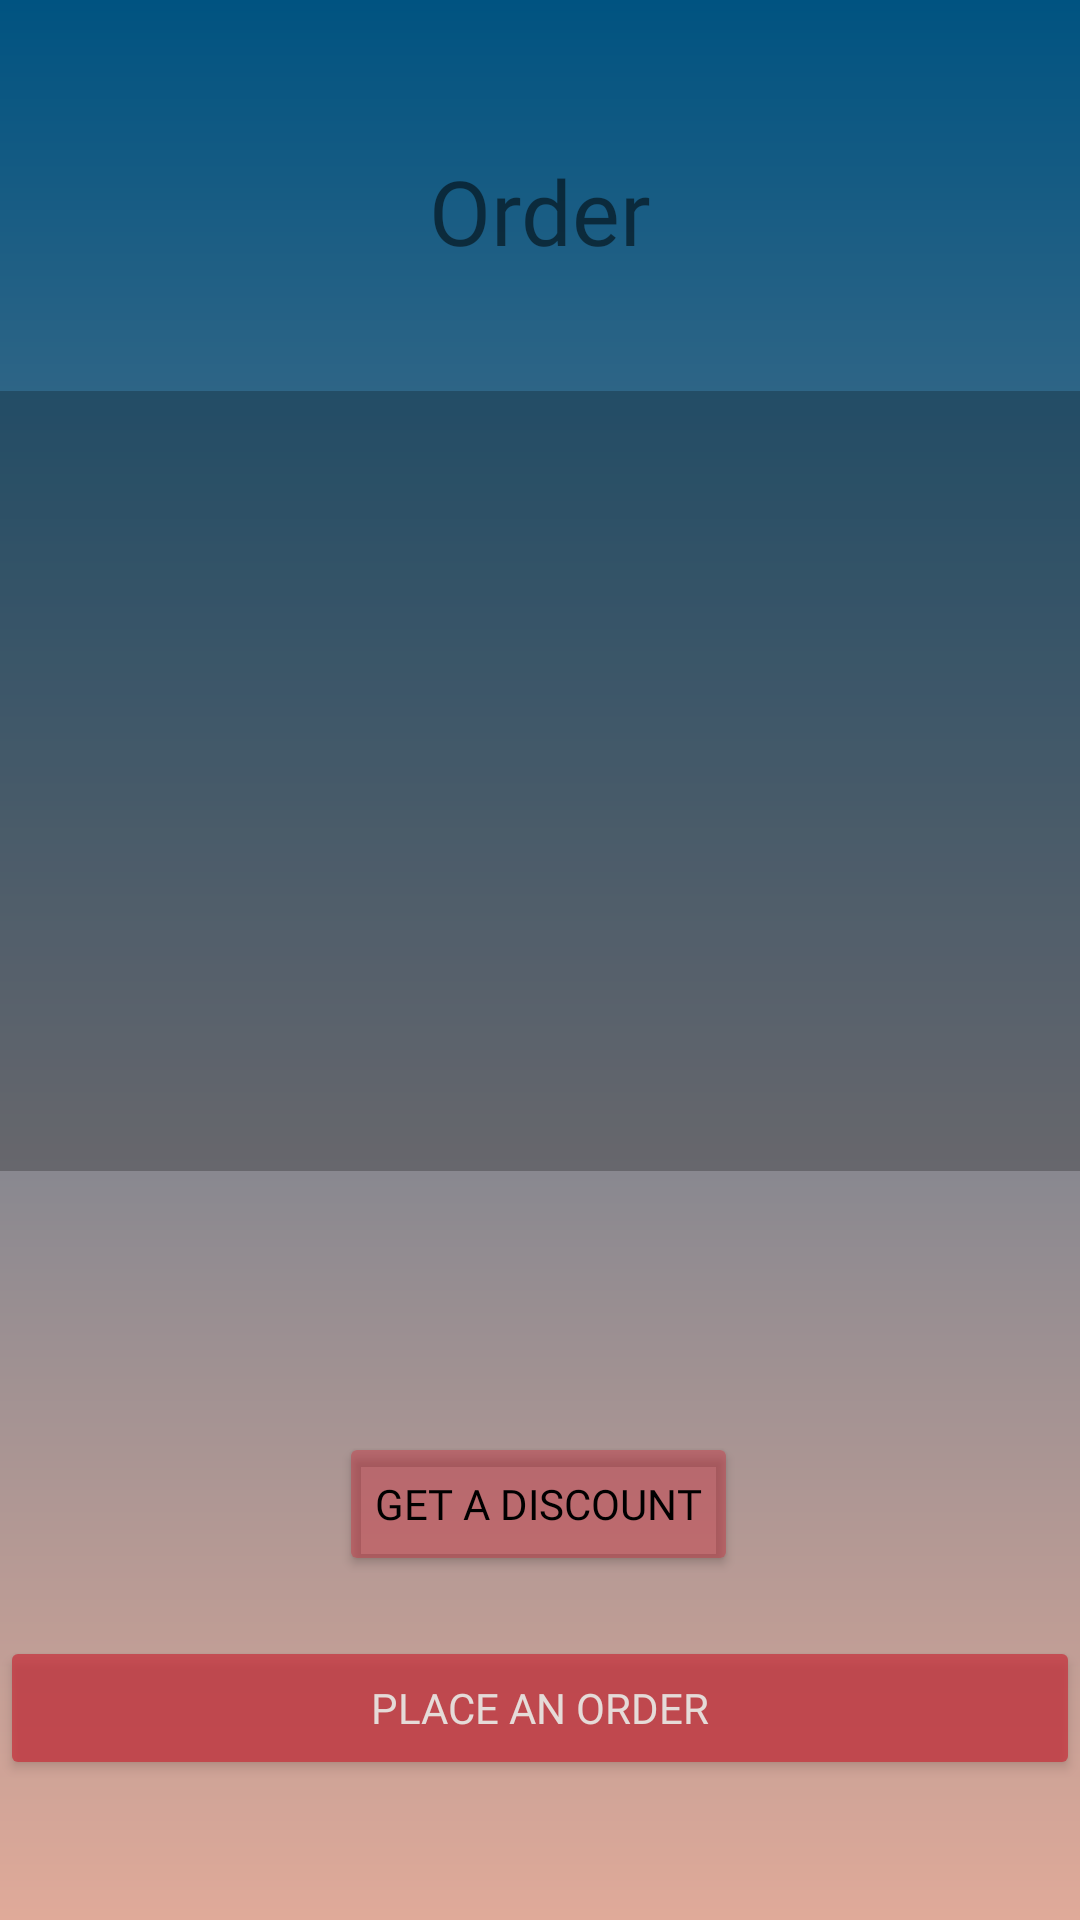

Layout XML and referenced resources for this Android screen:
<!-- AndroidManifest.xml: application theme AppTheme -->
<!-- res/layout/fragment_order.xml -->
<?xml version="1.0" encoding="utf-8"?>

<androidx.constraintlayout.widget.ConstraintLayout xmlns:android="http://schemas.android.com/apk/res/android"
    xmlns:app="http://schemas.android.com/apk/res-auto"
    xmlns:tools="http://schemas.android.com/tools"
    android:layout_width="match_parent"
    android:layout_height="match_parent"
    android:background="@drawable/drawable_gradient_orders"
    android:orientation="vertical"
    tools:context=".OrderFragment">

    <TextView
        android:id="@+id/textView"
        android:layout_width="wrap_content"
        android:layout_height="wrap_content"
        android:layout_centerHorizontal="true"
        android:layout_marginTop="50dp"
        android:fontFamily="@font/carme"
        android:text="@string/order_title"
        android:textSize="30sp"
        app:layout_constraintEnd_toEndOf="parent"
        app:layout_constraintStart_toStartOf="parent"
        app:layout_constraintTop_toTopOf="parent" />


    <TextView
        android:id="@+id/tvOrderList"
        android:layout_width="405dp"
        android:layout_height="260dp"
        android:layout_below="@+id/textView"
        android:layout_marginTop="40dp"
        android:background="#3E000000"
        android:fontFamily="@font/carme"
        android:scrollbars="vertical"
        android:textSize="20sp"
        app:layout_constraintEnd_toEndOf="parent"
        app:layout_constraintStart_toStartOf="parent"
        app:layout_constraintTop_toBottomOf="@+id/textView" />

    <TextView
        android:id="@+id/tvFinalPrice"
        android:layout_width="match_parent"
        android:layout_height="wrap_content"
        android:layout_marginTop="20dp"
        android:fontFamily="@font/carme"
        android:textSize="20sp"
        app:layout_constraintEnd_toEndOf="parent"
        app:layout_constraintHorizontal_bias="1.0"
        app:layout_constraintStart_toStartOf="parent"
        app:layout_constraintTop_toBottomOf="@+id/tvOrderList" />

    <Button
        android:id="@+id/btnGetDiscount"
        android:layout_width="wrap_content"
        android:layout_height="wrap_content"
        android:layout_marginTop="40dp"
        android:alpha="1"
        android:backgroundTint="#6BC92D39"
        android:fontFamily="@font/carme"
        android:text="@string/discount"
        android:textColor="#000"
        app:layout_constraintEnd_toEndOf="parent"
        app:layout_constraintHorizontal_bias="0.498"
        app:layout_constraintStart_toStartOf="parent"
        app:layout_constraintTop_toBottomOf="@id/tvFinalPrice" />

    <Button
        android:id="@+id/btnPlaceOrder"
        android:layout_width="match_parent"
        android:layout_height="wrap_content"
        android:layout_marginTop="20dp"
        android:layout_marginBottom="30dp"
        android:alpha="0.7"
        android:backgroundTint="#C92D39"
        android:fontFamily="@font/carme"
        android:text="@string/place_order"
        android:textColor="#fff"
        app:layout_constraintBottom_toBottomOf="parent"
        app:layout_constraintEnd_toEndOf="parent"
        app:layout_constraintHorizontal_bias="1.0"
        app:layout_constraintStart_toStartOf="parent"
        app:layout_constraintTop_toBottomOf="@id/btnGetDiscount"
        app:layout_constraintVertical_bias="0.0" />
</androidx.constraintlayout.widget.ConstraintLayout>
<!-- resources referenced by this layout -->
<resources>
  <!-- drawable drawable_gradient_orders (drawable) -->
  <?xml version="1.0" encoding="utf-8"?>
  
  <shape xmlns:android="http://schemas.android.com/apk/res/android">
      <gradient
          android:angle="270"
          android:endColor="@color/nudeThree"
          android:startColor="#005381" />
  </shape>
  <string name="discount">Get a Discount</string>
  <string name="order_title">Order</string>
  <string name="place_order">Place an order</string>
  <style name="AppTheme" parent="Theme.AppCompat.Light.NoActionBar">
          
          <item name="colorPrimary">@color/colorPrimary</item>
          <item name="colorPrimaryDark">@color/colorPrimaryDark</item>
          <item name="colorAccent">@color/colorAccent</item>
      </style>
  <color name="nudeThree">#E0AA99</color>
  <color name="colorPrimary">#5e5e5c</color>
  <color name="colorPrimaryDark">#30302f</color>
  <color name="colorAccent">#D81B60</color>
</resources>
